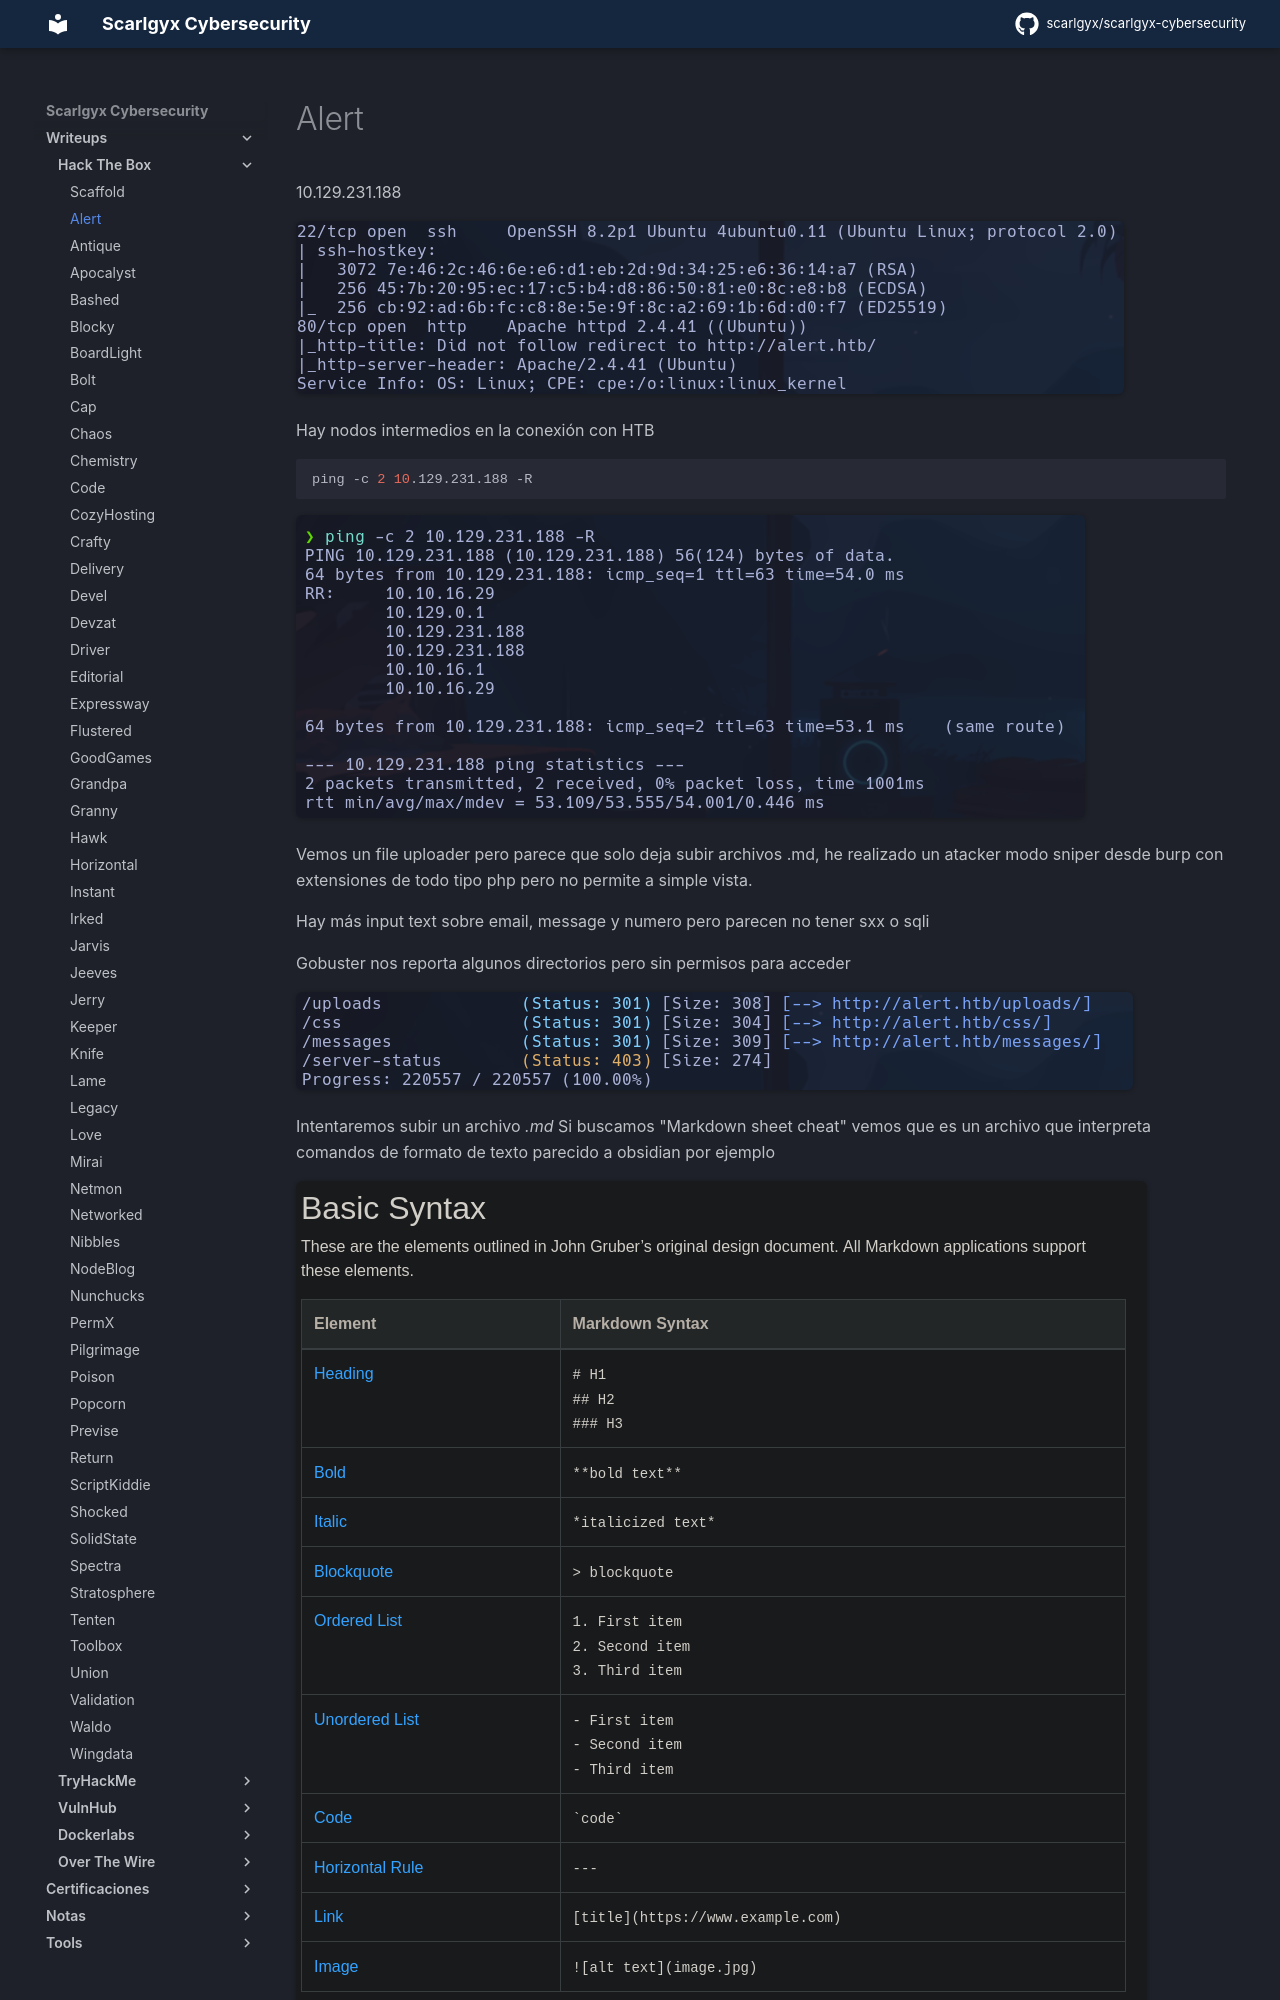

repository: scarlgyx/scarlgyx-cybersecurity · page: writeups/hackthebox/alert/index.html · generator: mkdocs

# Alert

10.129.231.188

![](../../assets/img/Pasted_image_20251110165904.png)

Hay nodos intermedios en la conexión con HTB
```bash
ping -c 2 10.129.231.188 -R
```

![](../../assets/img/Pasted_image_20251110174838.png)

Vemos un file uploader pero parece que solo deja subir archivos .md, he realizado un atacker modo sniper desde burp con extensiones de todo tipo php pero no permite a simple vista.

Hay más input text sobre email, message y numero pero parecen no tener sxx o sqli

Gobuster nos reporta algunos directorios pero sin permisos para acceder

![](../../assets/img/Pasted_image_20251110172552.png)

Intentaremos subir un archivo *.md*
Si buscamos "Markdown sheet cheat" vemos que es un archivo que interpreta comandos de formato de texto parecido a obsidian por ejemplo

![](../../assets/img/Pasted_image_20251112185357.png)

- Interpreta el código

![](../../assets/img/Pasted_image_20251112190952.png)

Los archivos .md por definición interpretan código html por lo que podríamos intentar ejecutar código js en él
```javascript
<script>alert("pwned")</script>
```

![](../../assets/img/Pasted_image_20251112191900.png)

Efectivamente podemos ejecutar código desde este archivo
